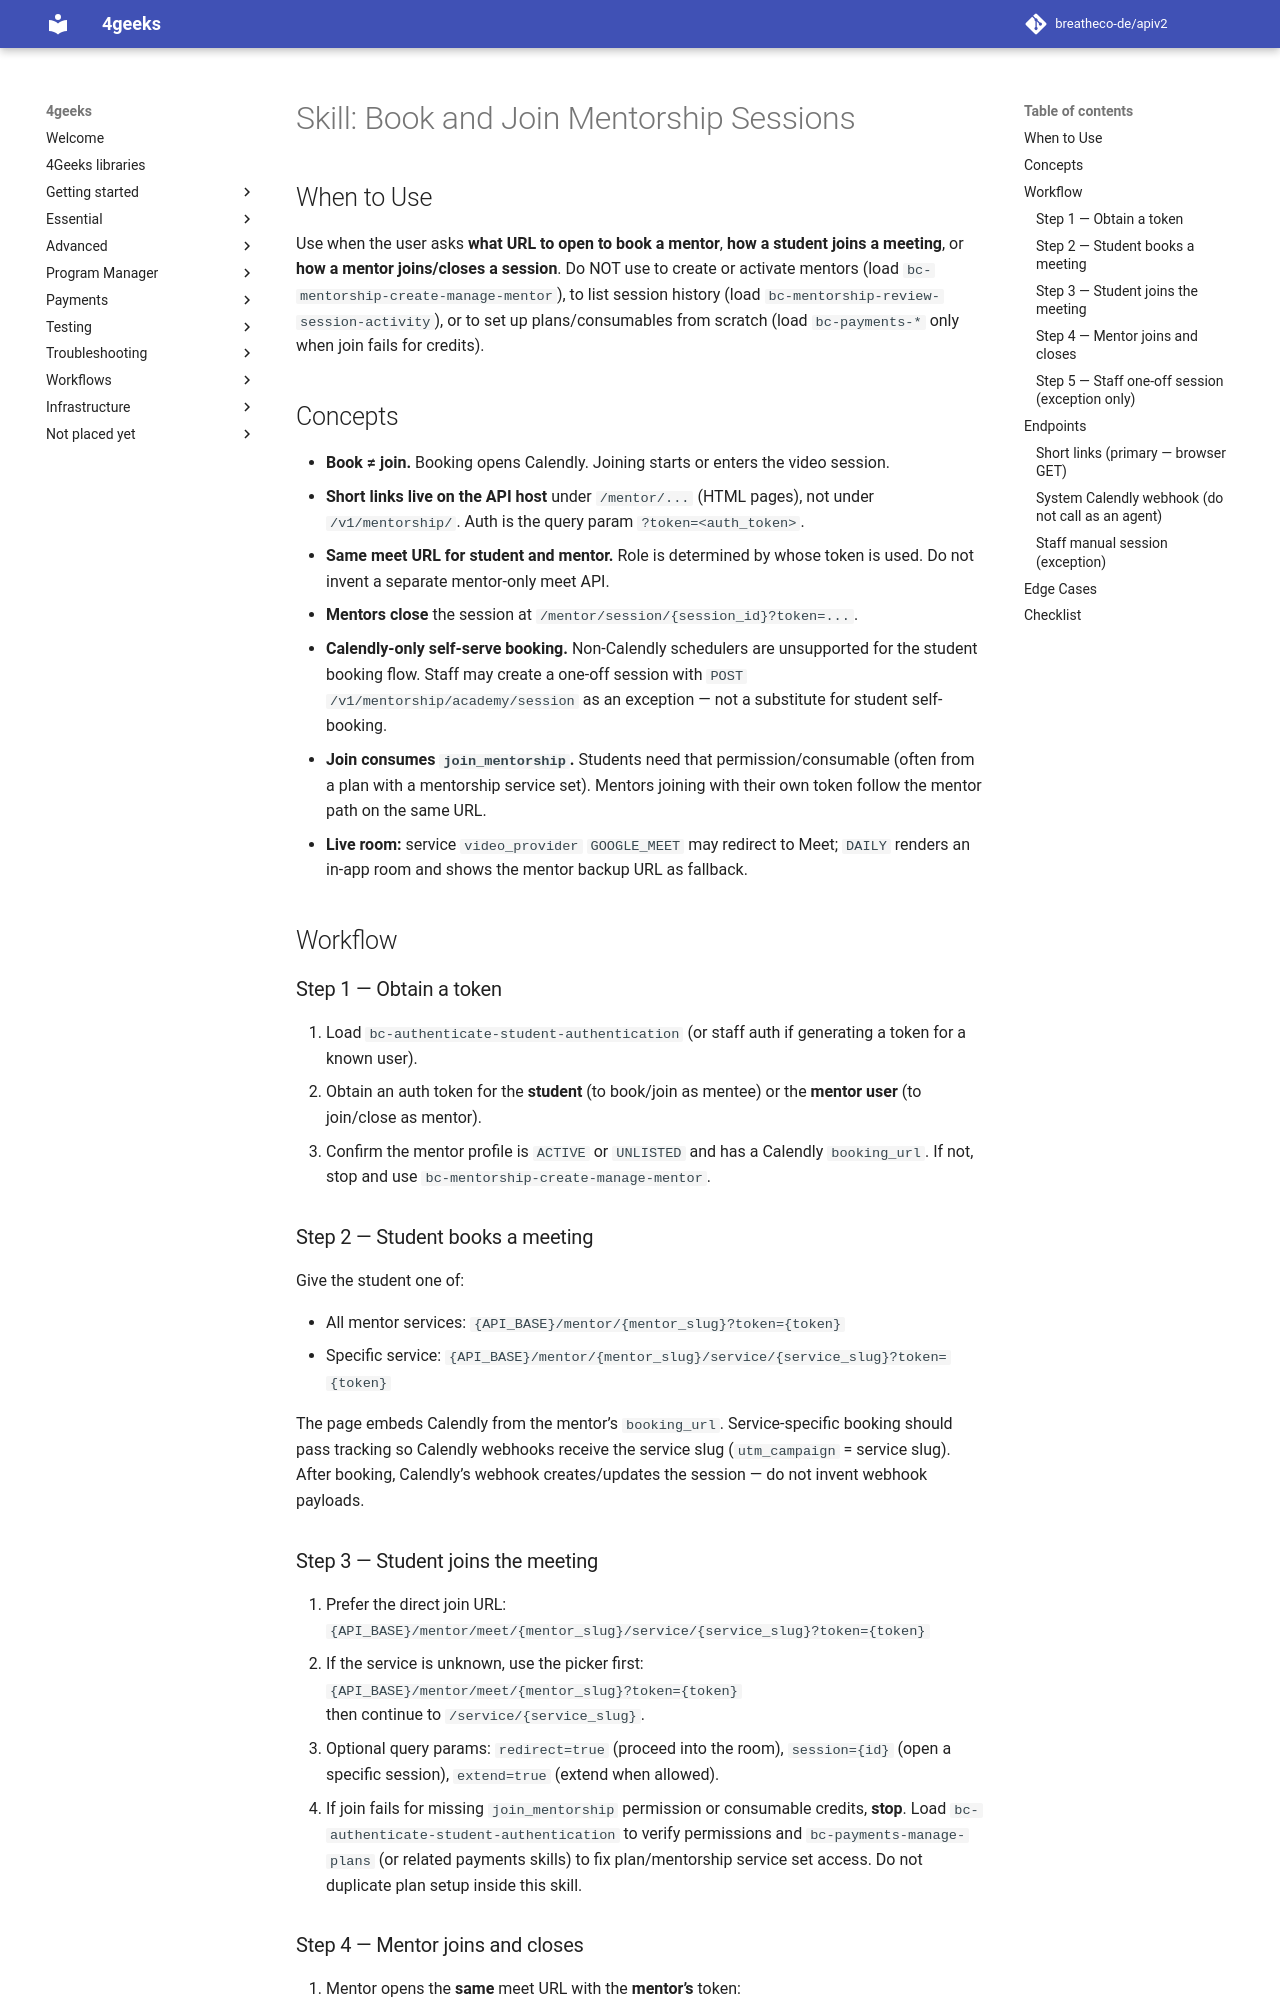

repository: breatheco-de/apiv2 · page: agent-docs/skills/bc-mentorship-book-and-join-session/SKILL/index.html · generator: mkdocs

---
name: bc-mentorship-book-and-join-session
description: Use when directing students or mentors to book or join a mentorship via /mentor short links (Calendly book, meet URL, session close); do NOT use for creating mentors, reviewing session logs, or configuring payment plans.
requires:
  - bc-authenticate-student-authentication
---

# Skill: Book and Join Mentorship Sessions

## When to Use

Use when the user asks **what URL to open to book a mentor**, **how a student joins a meeting**, or **how a mentor joins/closes a session**. Do NOT use to create or activate mentors (load `bc-mentorship-create-manage-mentor`), to list session history (load `bc-mentorship-review-session-activity`), or to set up plans/consumables from scratch (load `bc-payments-*` only when join fails for credits).

## Concepts

- **Book ≠ join.** Booking opens Calendly. Joining starts or enters the video session.
- **Short links live on the API host** under `/mentor/...` (HTML pages), not under `/v1/mentorship/`. Auth is the query param `?token=<auth_token>`.
- **Same meet URL for student and mentor.** Role is determined by whose token is used. Do not invent a separate mentor-only meet API.
- **Mentors close** the session at `/mentor/session/{session_id}?token=...`.
- **Calendly-only self-serve booking.** Non-Calendly schedulers are unsupported for the student booking flow. Staff may create a one-off session with `POST /v1/mentorship/academy/session` as an exception — not a substitute for student self-booking.
- **Join consumes `join_mentorship`.** Students need that permission/consumable (often from a plan with a mentorship service set). Mentors joining with their own token follow the mentor path on the same URL.
- **Live room:** service `video_provider` `GOOGLE_MEET` may redirect to Meet; `DAILY` renders an in-app room and shows the mentor backup URL as fallback.

## Workflow

### Step 1 — Obtain a token

1. Load `bc-authenticate-student-authentication` (or staff auth if generating a token for a known user).
2. Obtain an auth token for the **student** (to book/join as mentee) or the **mentor user** (to join/close as mentor).
3. Confirm the mentor profile is `ACTIVE` or `UNLISTED` and has a Calendly `booking_url`. If not, stop and use `bc-mentorship-create-manage-mentor`.

### Step 2 — Student books a meeting

Give the student one of:

- All mentor services: `{API_BASE}/mentor/{mentor_slug}?token={token}`
- Specific service: `{API_BASE}/mentor/{mentor_slug}/service/{service_slug}?token={token}`

The page embeds Calendly from the mentor’s `booking_url`. Service-specific booking should pass tracking so Calendly webhooks receive the service slug (`utm_campaign` = service slug). After booking, Calendly’s webhook creates/updates the session — do not invent webhook payloads.
